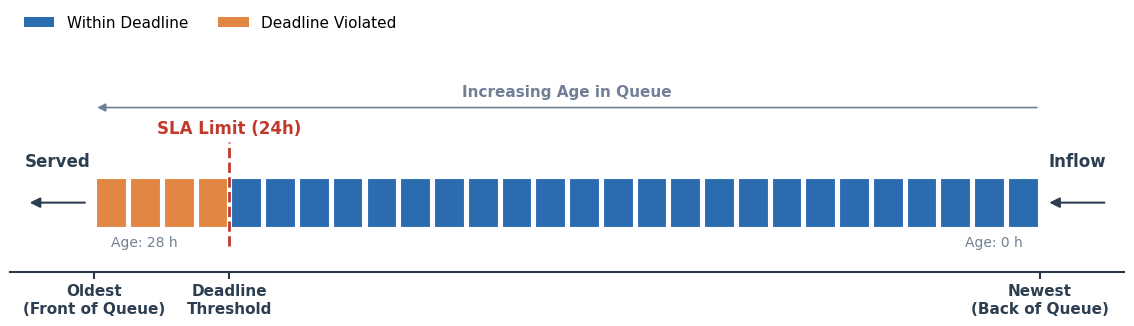

This chart was generated by the following Python code:
# -*- coding: utf-8 -*-
"""
Created on Tue Jun 16 17:21:05 2026

@author: thijs
"""

# -*- coding: utf-8 -*-
"""
Section 2.X - Methodology: Queue FIFO Age Mechanics
Publication-Grade Conceptual Diagram explaining volume-to-age translation.
Refined for maximum readability, minimal text clutter, and clear visual hierarchy.
"""

import os
import numpy as np
import matplotlib.pyplot as plt
from matplotlib.patches import Rectangle, FancyArrowPatch

def generate_queue_age_schematic():
    # --- 1. SETUP PARAMETERS ---
    T_deadline = 24         # SLA Deadline (Hours)
    queue_volume = 28       # Total blocks currently in queue
    overdue = queue_volume - T_deadline

    # --- 2. EDITORIAL PALETTE & TYPOGRAPHY ---
    plt.rcParams['font.family'] = 'sans-serif'
    plt.rcParams['font.sans-serif'] = ['Helvetica', 'Arial', 'DejaVu Sans']
    
    C_SAFE    = '#2b6cb0'   # Editorial Steel Blue
    C_OVERDUE = '#e28743'   # Muted Terracotta / Clay
    C_LIMIT   = '#c0392b'   # Striking Red for SLA Boundary
    C_TEXT    = '#2c3e50'   # Charcoal Navy
    C_MUTED   = '#718096'   # Soft Slate for secondary labels
    C_AXIS    = '#2d3748'   # Crisp dark spine grey

    # Balanced figure dimensions
    fig, ax = plt.subplots(figsize=(11.5, 3.5), dpi=300, facecolor='white')

    # --- 3. QUEUE BAR GENERATION (Discrete Hourly Blocks) ---
    bar_y = 0.26
    bar_h = 0.28
    block_width = 0.88      # Sharp, precise gaps between discrete blocks

    for i in range(queue_volume):
        # Age increases linearly from right (newest) to left (oldest)
        age = queue_volume - i - 1
        color = C_OVERDUE if age >= T_deadline else C_SAFE

        ax.add_patch(
            Rectangle(
                (i + (1 - block_width)/2, bar_y), block_width, bar_h,
                facecolor=color,
                edgecolor='white',
                linewidth=0.8,
                zorder=4
            )
        )

    # --- 4. STRUCTURAL SLA BOUNDARY ---
    deadline_x = queue_volume - T_deadline

    # Distinct, thick red dashed line for the SLA Limit
    ax.plot(
        [deadline_x, deadline_x], [0.15, 0.75],
        color=C_LIMIT,
        linestyle='--',
        linewidth=2.0,
        zorder=5
    )
    ax.text(deadline_x, 0.78, "SLA Limit (24h)", ha='center', va='bottom', color=C_LIMIT, fontsize=12, fontweight='bold')

    # --- 5. FLOW DIRECTIONAL ARROWS ---
    # Workload Inflow (Right)
    ax.add_patch(FancyArrowPatch(
        (queue_volume + 2.0, bar_y + bar_h / 2),
        (queue_volume + 0.2, bar_y + bar_h / 2),
        arrowstyle="-|>", mutation_scale=15, linewidth=1.5, color=C_TEXT, zorder=5
    ))
    ax.text(queue_volume + 1.1, bar_y + bar_h + 0.05, "Inflow", 
            ha='center', va='bottom', color=C_TEXT, fontsize=12, fontweight='bold')

    # FIFO Service Output (Left)
    ax.add_patch(FancyArrowPatch(
        (-0.2, bar_y + bar_h / 2),
        (-2.0, bar_y + bar_h / 2),
        arrowstyle="-|>", mutation_scale=15, linewidth=1.5, color=C_TEXT, zorder=5
    ))
    ax.text(-1.1, bar_y + bar_h + 0.05, "Served", 
            ha='center', va='bottom', color=C_TEXT, fontsize=12, fontweight='bold')

    # Unified Aging Vector Line (Top)
    ax.add_patch(FancyArrowPatch(
        (queue_volume, 0.95),
        (0, 0.95),
        arrowstyle="-|>", mutation_scale=12, linewidth=1.2, color=C_MUTED, zorder=5
    ))
    ax.text(queue_volume / 2, 1.0, "Increasing Age in Queue", 
            ha='center', va='bottom', color=C_MUTED, fontsize=11, fontweight='bold')

    # --- 6. METRIC BRACKETS & METADATA ---
    # Tightly aligned age text inside the compressed lower gap
    ax.text(queue_volume - 0.5, bar_y - 0.05, "Age: 0 h", ha='right', va='top', color=C_MUTED, fontsize=10)
    ax.text(0.5, bar_y - 0.05, f"Age: {queue_volume} h", ha='left', va='top', color=C_MUTED, fontsize=10)

    # --- 7. AXIS & LEGEND FORMATTING ---
    # Compressed data range to pull the bottom line tightly against the blocks
    ax.set_xlim(-2.5, queue_volume + 2.5)
    ax.set_ylim(0.0, 1.25)
    ax.set_yticks([])

    # Clean bottom axis setup with larger, descriptive labels
    ax.set_xticks([0, deadline_x, queue_volume])
    ax.set_xticklabels([
        "Oldest\n(Front of Queue)", 
        "Deadline\nThreshold", 
        "Newest\n(Back of Queue)"
    ], fontsize=11, fontweight='bold', color=C_TEXT)

    # Minimize interface lines to maximize data emphasis
    for spine in ['top', 'right', 'left']:
        ax.spines[spine].set_visible(False)
    ax.spines['bottom'].set_linewidth(1.5)
    ax.spines['bottom'].set_color(C_AXIS)
    ax.tick_params(axis='x', length=5, width=1.5, color=C_AXIS)

    # Editorial Legend Layout - simplified and larger
    legend_elements = [
        Rectangle((0, 0), 1, 1, facecolor=C_SAFE, edgecolor='none', label='Within Deadline'),
        Rectangle((0, 0), 1, 1, facecolor=C_OVERDUE, edgecolor='none', label='Deadline Violated')
    ]
    ax.legend(handles=legend_elements, loc='upper left', bbox_to_anchor=(0.0, 1.25), 
              frameon=False, fontsize=11, ncol=2)

    plt.tight_layout()
    
    # Save target outputs
    save_path = 'Queue_FIFO_SLA_Mechanics.svg'
    plt.savefig(save_path, dpi=300, bbox_inches='tight')
    print(f"✅ Layout refined. Schematic saved to: {save_path}")
    plt.show()

if __name__ == "__main__":
    generate_queue_age_schematic()
